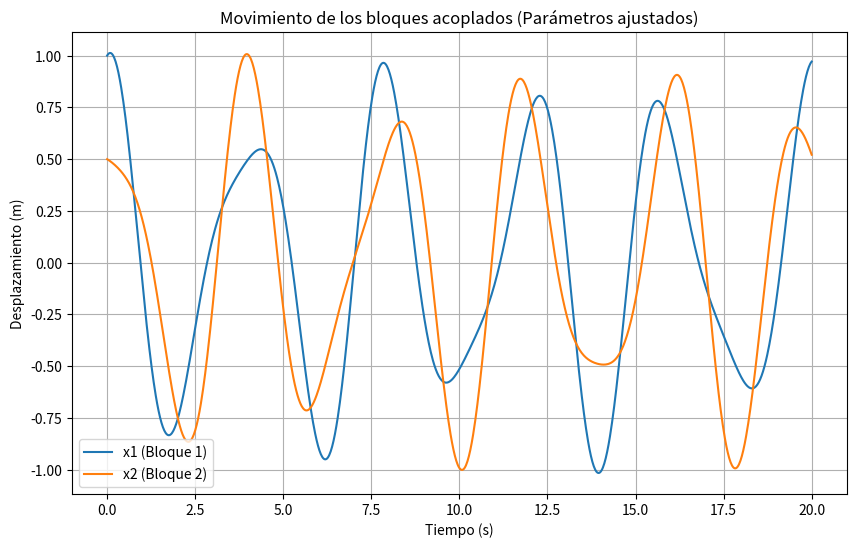

Source code (Python):
#Punto3B:
import numpy as np
from scipy.integrate import solve_ivp
import matplotlib.pyplot as plt

# Parámetros modificados
m = 0.8  # masa (ajustada)
k = 2.0  # constante del resorte (ajustada)
kc = 1.5  # constante del resorte acoplado (ajustada)

omega1 = np.sqrt(k / m)
omegac = np.sqrt(kc / m)

# Sistema de ecuaciones diferenciales
def sistema(t, y):
    x1, v1, x2, v2 = y
    dx1 = v1
    dv1 = -omega1**2 * x1 - omegac**2 * (x1 - x2)
    dx2 = v2
    dv2 = -omega1**2 * x2 - omegac**2 * (x2 - x1)
    return [dx1, dv1, dx2, dv2]

# Nuevas condiciones iniciales
x10, v10 = 1.0, 0.3  # Bloque 1
x20, v20 = 0.5, -0.1  # Bloque 2
cond_iniciales = [x10, v10, x20, v20]

# Intervalo de tiempo
t_span = (0, 20)
t_eval = np.linspace(*t_span, 1000)

# Resolver el sistema
sol = solve_ivp(sistema, t_span, cond_iniciales, t_eval=t_eval)

# Graficar los resultados
plt.figure(figsize=(10, 6))
plt.plot(sol.t, sol.y[0], label="x1 (Bloque 1)")
plt.plot(sol.t, sol.y[2], label="x2 (Bloque 2)")
plt.xlabel("Tiempo (s)")
plt.ylabel("Desplazamiento (m)")
plt.title("Movimiento de los bloques acoplados (Parámetros ajustados)")
plt.legend()
plt.grid()
plt.show()